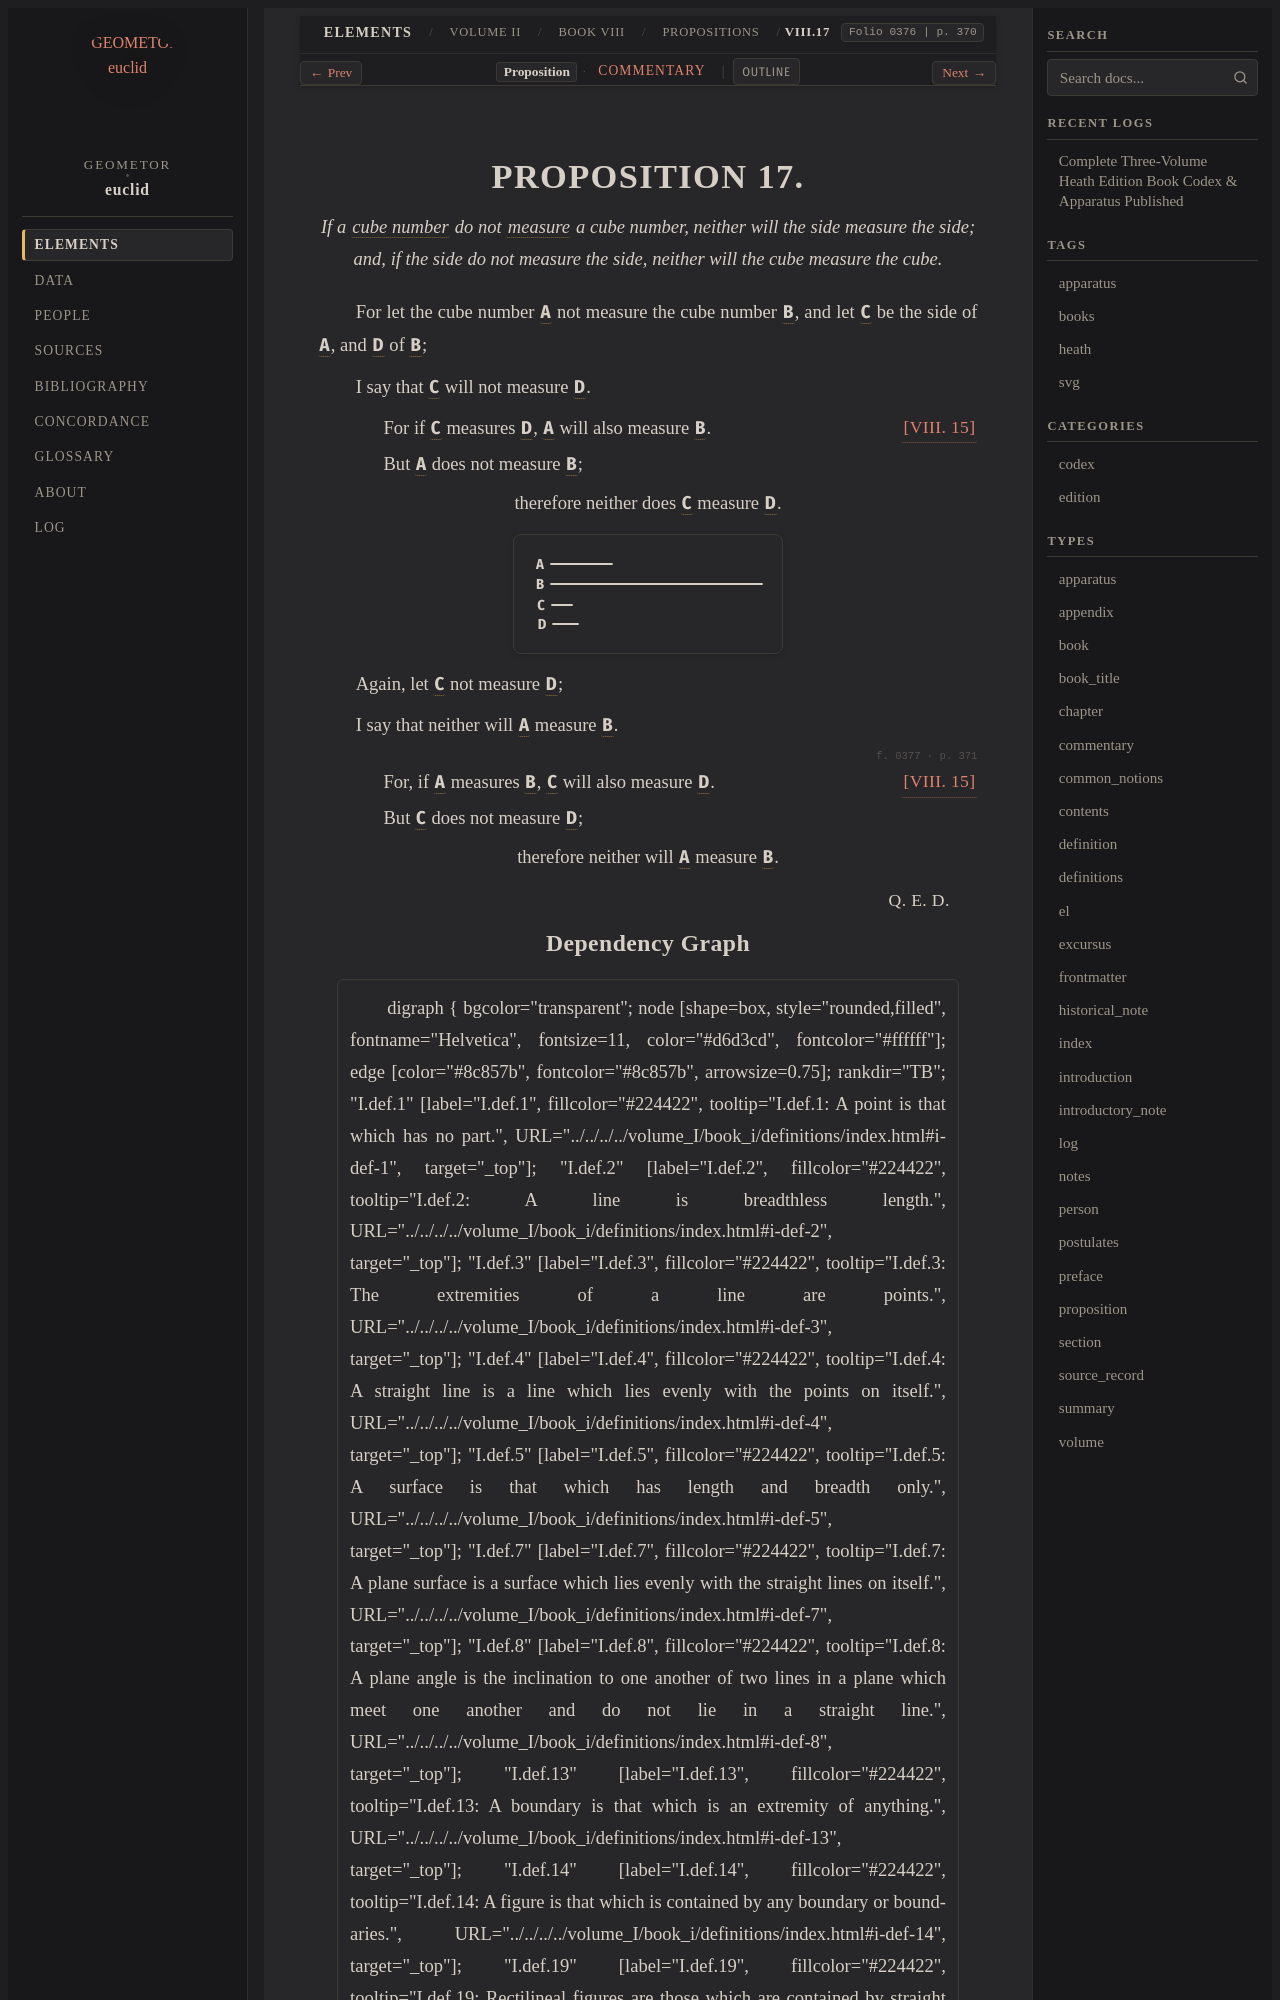

repository: geometor/euclid · page: heath/volume_II/book_viii/propositions/17/index.html · generator: sphinx

:canonical_id: VIII.17
:volume: II
:book: VIII
:proposition: 17
:type: proposition
:title: Proposition VIII.17
:folios: 0376, 0377
:folio: 0376
:page: 370
:pages: 370, 371
:dependencies: V.def.1, VII.def.19, VIII.15

.. _VIII.17:

.. folio:: 0376
   :page: 370

PROPOSITION 17.
===============

.. enunciation::

   If a :term:`cube number <cube-number>` do not :term:`measure <part-aliquot>` a cube number, neither will the side measure the side; and, if the side do not measure the side, neither will the cube measure the cube.

For let the cube number :g:`A <0376.g2:A>` not measure the cube number :g:`B <0376.g2:B>`, and let :g:`C <0376.g2:C>` be the side of :g:`A <0376.g2:A>`, and :g:`D <0376.g2:D>` of :g:`B <0376.g2:B>`;

I say that :g:`C <0376.g2:C>` will not measure :g:`D <0376.g2:D>`.

.. subclause::

   For if :g:`C <0376.g2:C>` measures :g:`D <0376.g2:D>`, :g:`A <0376.g2:A>` will also measure :g:`B <0376.g2:B>`. :just:`[VIII. 15] <VIII.15>`

.. subclause::

   But :g:`A <0376.g2:A>` does not measure :g:`B <0376.g2:B>`;

.. assertion::

   therefore neither does :g:`C <0376.g2:C>` measure :g:`D <0376.g2:D>`.

.. picture:: 0376.g2.svg
   :alt: Book VIII, Proposition 17

Again, let :g:`C <0376.g2:C>` not measure :g:`D <0376.g2:D>`;

I say that neither will :g:`A <0376.g2:A>` measure :g:`B <0376.g2:B>`.

.. _folio-ii-0377:

.. folio:: 0377
   :page: 371

.. subclause:: [VIII. 15] <VIII.15>

   For, if :g:`A <0376.g2:A>` measures :g:`B <0376.g2:B>`, :g:`C <0376.g2:C>` will also measure :g:`D <0376.g2:D>`.

.. subclause::

   But :g:`C <0376.g2:C>` does not measure :g:`D <0376.g2:D>`;

.. assertion::

   therefore neither will :g:`A <0376.g2:A>` measure :g:`B <0376.g2:B>`.

.. qed::

   :just:`Q. E. D.`
